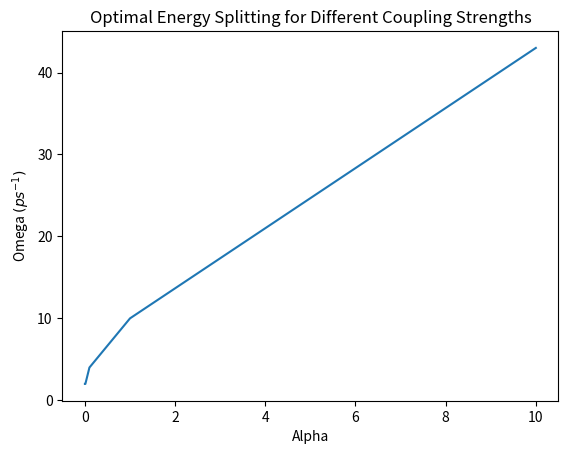

The matplotlib source for this figure:
# -*- coding: utf-8 -*-
"""
Created on Mon Feb 20 10:20:53 2023

[redacted]
"""

import matplotlib.pyplot as plt

alpha = [0.0001,0.001,0.01,0.1,1,10]
omega = [2,2,2,4,10,43]


plt.title('Optimal Energy Splitting for Different Coupling Strengths')
plt.xlabel('Alpha')
plt.ylabel(r"Omega $(ps^{-1})$")
plt.plot(alpha,omega)
plt.show()